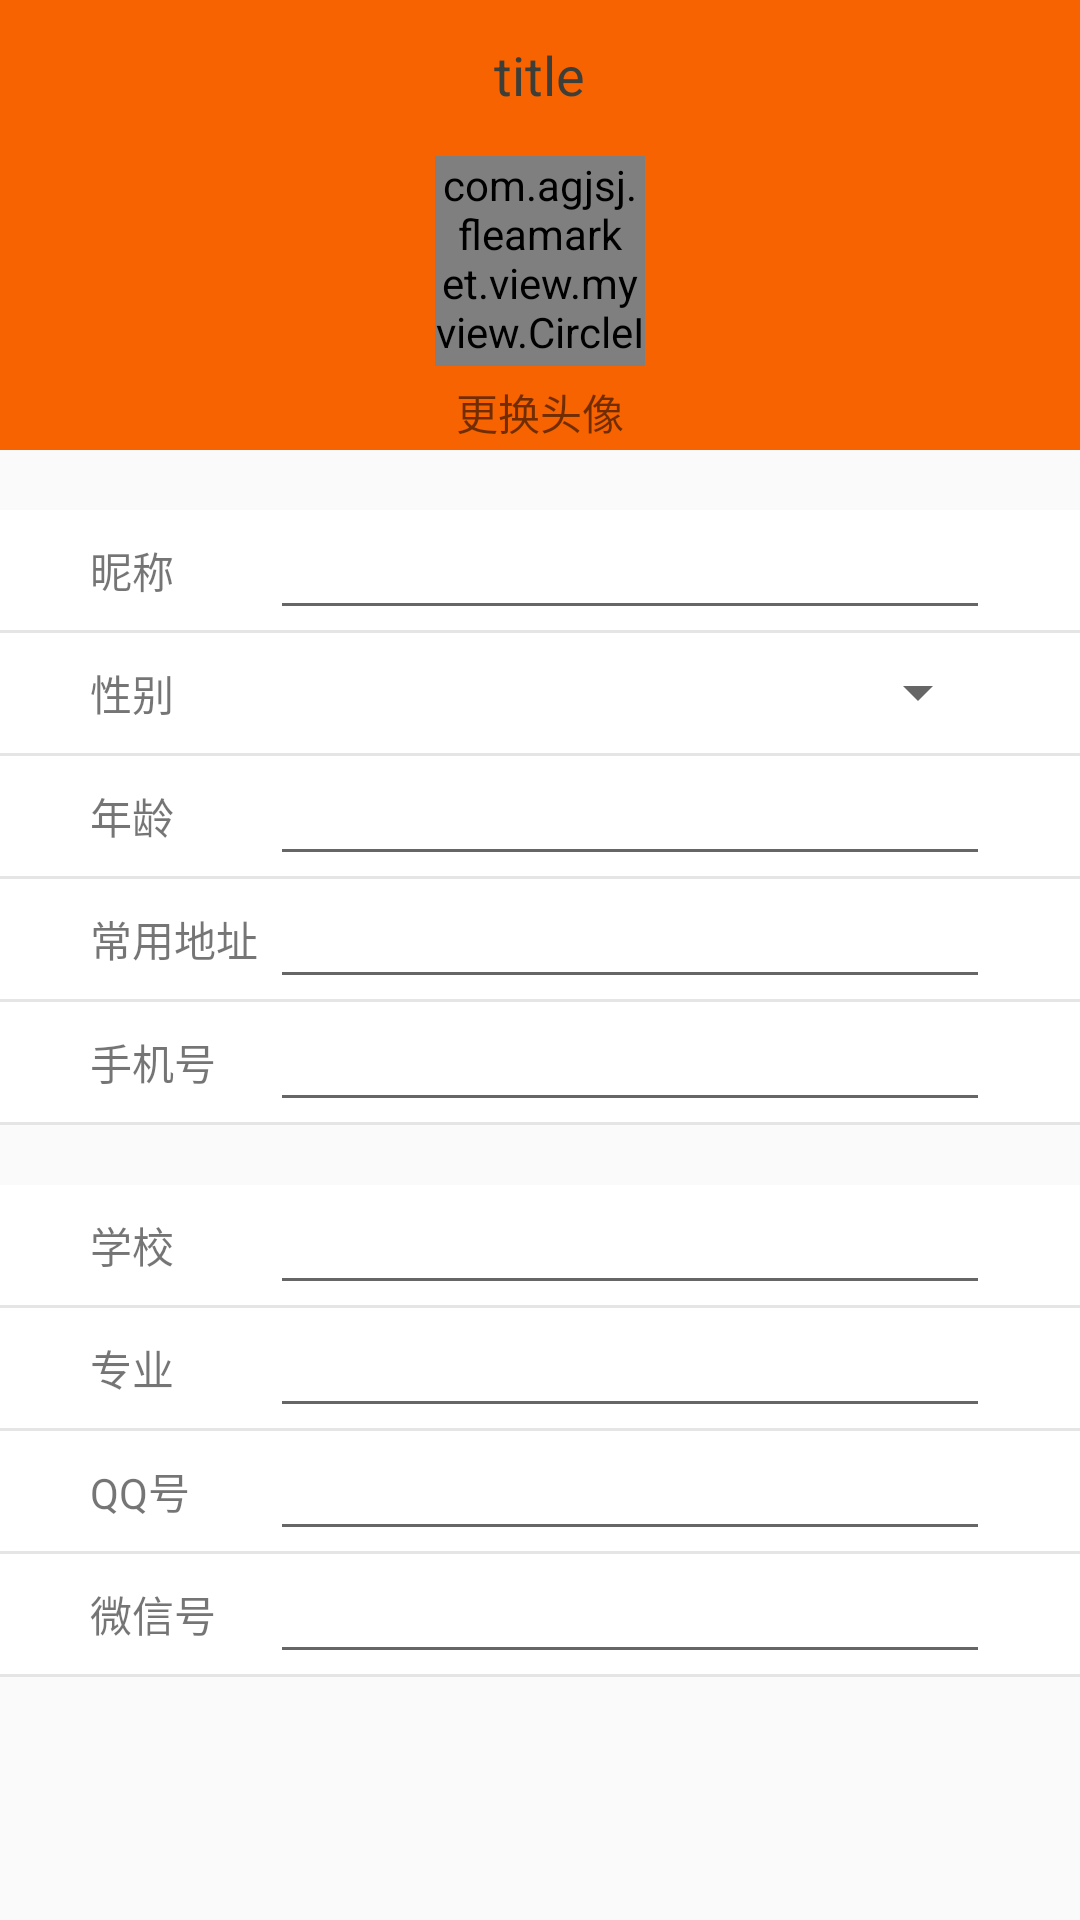

Write the Android layout XML for this screen, with the resource values it uses.
<!-- AndroidManifest.xml: application theme AppTheme.NoActionBar -->
<!-- res/layout/activity_me_info.xml -->
<?xml version="1.0" encoding="utf-8"?>
<LinearLayout xmlns:android="http://schemas.android.com/apk/res/android"
              android:orientation="vertical"
              android:layout_width="match_parent"
              android:layout_height="match_parent">
    <include layout="@layout/include_title"/>

    <LinearLayout
            android:orientation="vertical"
            android:background="@color/basebackgroud"
            android:gravity="center"
            android:layout_width="match_parent"
            android:layout_height="100dp">
        <com.agjsj.fleamarket.view.myview.CircleImageView
                android:id="@+id/iv_user_icon"
                android:layout_width="70dp"
                android:layout_height="70dp"
                android:layout_centerVertical="true"
                android:src="@drawable/logo"/>
        <TextView
                android:layout_marginTop="5dp"
                android:layout_width="wrap_content"
                android:text="更换头像"
                android:layout_height="wrap_content"/>
    </LinearLayout>

    <ScrollView android:layout_width="match_parent" android:layout_height="match_parent">

        <LinearLayout
                android:orientation="vertical"
                android:layout_width="match_parent" android:layout_height="wrap_content">
            <LinearLayout
                    android:layout_marginTop="20dp"
                    android:background="@color/white"
                    android:orientation="vertical"
                    android:layout_width="match_parent"
                    android:layout_height="wrap_content">
                <LinearLayout
                        style="@style/me_info_linerLayout">>
                    <TextView
                            android:layout_weight="1"
                            android:text="昵称"
                            android:layout_width="0dp"
                            android:layout_height="wrap_content"/>
                    <EditText
                            android:id="@+id/et_me_info_name"
                            style="@style/me_info_EditText"/>

                </LinearLayout>
                <View
                        android:layout_width="match_parent"
                        android:layout_height="1dp"
                        android:background="@color/gray"/>
                <LinearLayout
                        style="@style/me_info_linerLayout">
                    <TextView
                            android:layout_weight="1"
                            android:text="性别"
                            android:layout_width="0dp"
                            android:layout_height="wrap_content"/>
                    <Spinner
                            android:id="@+id/spinner_me_info_sex"
                            android:layout_weight="4"
                            android:layout_width="0dp"
                            android:layout_height="35dp"/>
                </LinearLayout>
                <View
                        android:layout_width="match_parent"
                        android:layout_height="1dp"
                        android:background="@color/gray"/>
                <LinearLayout
                        style="@style/me_info_linerLayout">
                    <TextView
                            android:layout_weight="1"
                            android:text="年龄"
                            android:layout_width="0dp"
                            android:layout_height="wrap_content"/>
                    <EditText
                            android:id="@+id/et_me_info_age"
                            android:inputType="numberSigned"
                            android:ems="10"
                            style="@style/me_info_EditText"/>
                </LinearLayout>
                <View
                        android:layout_width="match_parent"
                        android:layout_height="1dp"
                        android:background="@color/gray"/>
                <LinearLayout
                        style="@style/me_info_linerLayout">
                    <TextView
                            android:layout_weight="1"
                            android:text="常用地址"
                            android:layout_width="0dp"
                            android:layout_height="wrap_content"/>
                    <EditText
                            android:id="@+id/et_me_info_address"
                            style="@style/me_info_EditText"/>
                </LinearLayout>
                <View
                        android:layout_width="match_parent"
                        android:layout_height="1dp"
                        android:background="@color/gray"/>
                <LinearLayout
                        style="@style/me_info_linerLayout">
                    <TextView
                            android:layout_weight="1"
                            android:text="手机号"
                            android:layout_width="0dp"
                            android:layout_height="wrap_content"/>
                    <EditText
                            android:focusable="false"
                            android:editable="false"
                            android:inputType="none"
                            android:id="@+id/et_me_info_phone"
                            style="@style/me_info_EditText"/>
                </LinearLayout>
                <View
                        android:layout_width="match_parent"
                        android:layout_height="1dp"
                        android:background="@color/gray"/>

            </LinearLayout>

            <LinearLayout
                    android:layout_marginTop="20dp"
                    android:background="@color/white"
                    android:orientation="vertical"
                    android:layout_width="match_parent"
                    android:layout_height="wrap_content">

                <LinearLayout
                        style="@style/me_info_linerLayout">
                    <TextView
                            android:layout_weight="1"
                            android:text="学校"
                            android:layout_width="0dp"
                            android:layout_height="wrap_content"/>
                    <EditText
                            android:id="@+id/et_me_info_school"
                            style="@style/me_info_EditText"/>
                </LinearLayout>
                <View
                        android:layout_width="match_parent"
                        android:layout_height="1dp"
                        android:background="@color/gray"/>

                <LinearLayout
                        style="@style/me_info_linerLayout">
                    <TextView
                            android:layout_weight="1"
                            android:text="专业"
                            android:layout_width="0dp"
                            android:layout_height="wrap_content"/>
                    <EditText
                            android:id="@+id/et_me_info_colleage"
                            style="@style/me_info_EditText"/>
                </LinearLayout>
                <View
                        android:layout_width="match_parent"
                        android:layout_height="1dp"
                        android:background="@color/gray"/>
                <LinearLayout
                        style="@style/me_info_linerLayout">
                    <TextView
                            android:layout_weight="1"
                            android:text="QQ号"
                            android:layout_width="0dp"
                            android:layout_height="wrap_content"/>
                    <EditText
                            android:id="@+id/et_me_info_qqNumber"
                            android:inputType="numberSigned"
                            android:ems="13"
                            style="@style/me_info_EditText"/>
                </LinearLayout>
                <View
                        android:layout_width="match_parent"
                        android:layout_height="1dp"
                        android:background="@color/gray"/>
                <LinearLayout
                        style="@style/me_info_linerLayout">
                    <TextView
                            android:layout_weight="1"
                            android:text="微信号"
                            android:layout_width="0dp"
                            android:layout_height="wrap_content"/>
                    <EditText
                            android:id="@+id/et_me_info_wxNumber"
                            style="@style/me_info_EditText"/>
                </LinearLayout>
                <View
                        android:layout_width="match_parent"
                        android:layout_height="1dp"
                        android:background="@color/gray"/>
            </LinearLayout>
        </LinearLayout>

    </ScrollView>

</LinearLayout>
<!-- res/layout/include_title.xml (included above) -->
<?xml version="1.0" encoding="utf-8"?>
<RelativeLayout xmlns:android="http://schemas.android.com/apk/res/android"
                android:layout_width="match_parent"
                android:background="@color/basebackgroud"
                android:layout_height="50dp">

    <TextView
            android:id="@+id/tv_title_back"
            android:layout_marginLeft="10dp"
            android:layout_centerVertical="true"
            android:gravity="center"
            android:layout_alignParentLeft="true"
            android:layout_width="35dp"
            android:layout_height="35dp"
            android:background="@mipmap/title_back"/>

    <TextView
            android:id="@+id/tv_title_text"
            android:gravity="center"
            android:layout_width="wrap_content"
            android:layout_height="40dp"
            android:layout_centerVertical="true"
            android:layout_centerInParent="true"
            android:textSize="18sp"
            android:textColor="@color/base_color_text_black"
            android:text="title"
    />

    <TextView
            android:visibility="invisible"
            android:id="@+id/tv_title_right"
            android:gravity="center"
            android:layout_width="wrap_content"
            android:layout_height="40dp"
            android:layout_centerVertical="true"
            android:layout_alignParentRight="true"
            android:layout_marginRight="20dp"
            android:textSize="18sp"
            android:textColor="@color/base_color_text_black"
            android:text="title"
    />

</RelativeLayout>
<!-- resources referenced by this layout -->
<resources>
  <color name="base_color_text_black">#3e3e39</color>
  <color name="basebackgroud">#FFF76300</color>
  <color name="gray">#ffe5e5e5</color>
  <color name="white">#ffffffff</color>
  <!-- drawable logo: jpg bitmap (drawable, 23983 bytes) -->
  <style name="me_info_EditText">
          <item name="android:layout_weight">4</item>
          <item name="android:textSize">14sp</item>
          <item name="android:layout_width">0dp</item>
          <item name="android:layout_height">40dp</item>
      </style>
  <style name="me_info_linerLayout">
          <item name="android:layout_width">match_parent</item>
          <item name="android:layout_height">40dp</item>
          <item name="android:layout_marginLeft">30dp</item>
          <item name="android:layout_marginRight">30dp</item>
          <item name="android:orientation">horizontal</item>
          <item name="android:gravity">center_vertical</item>
  
      </style>
  <style name="AppTheme.NoActionBar">
          <item name="windowActionBar">false</item>
          <item name="windowNoTitle">true</item>
      </style>
</resources>
